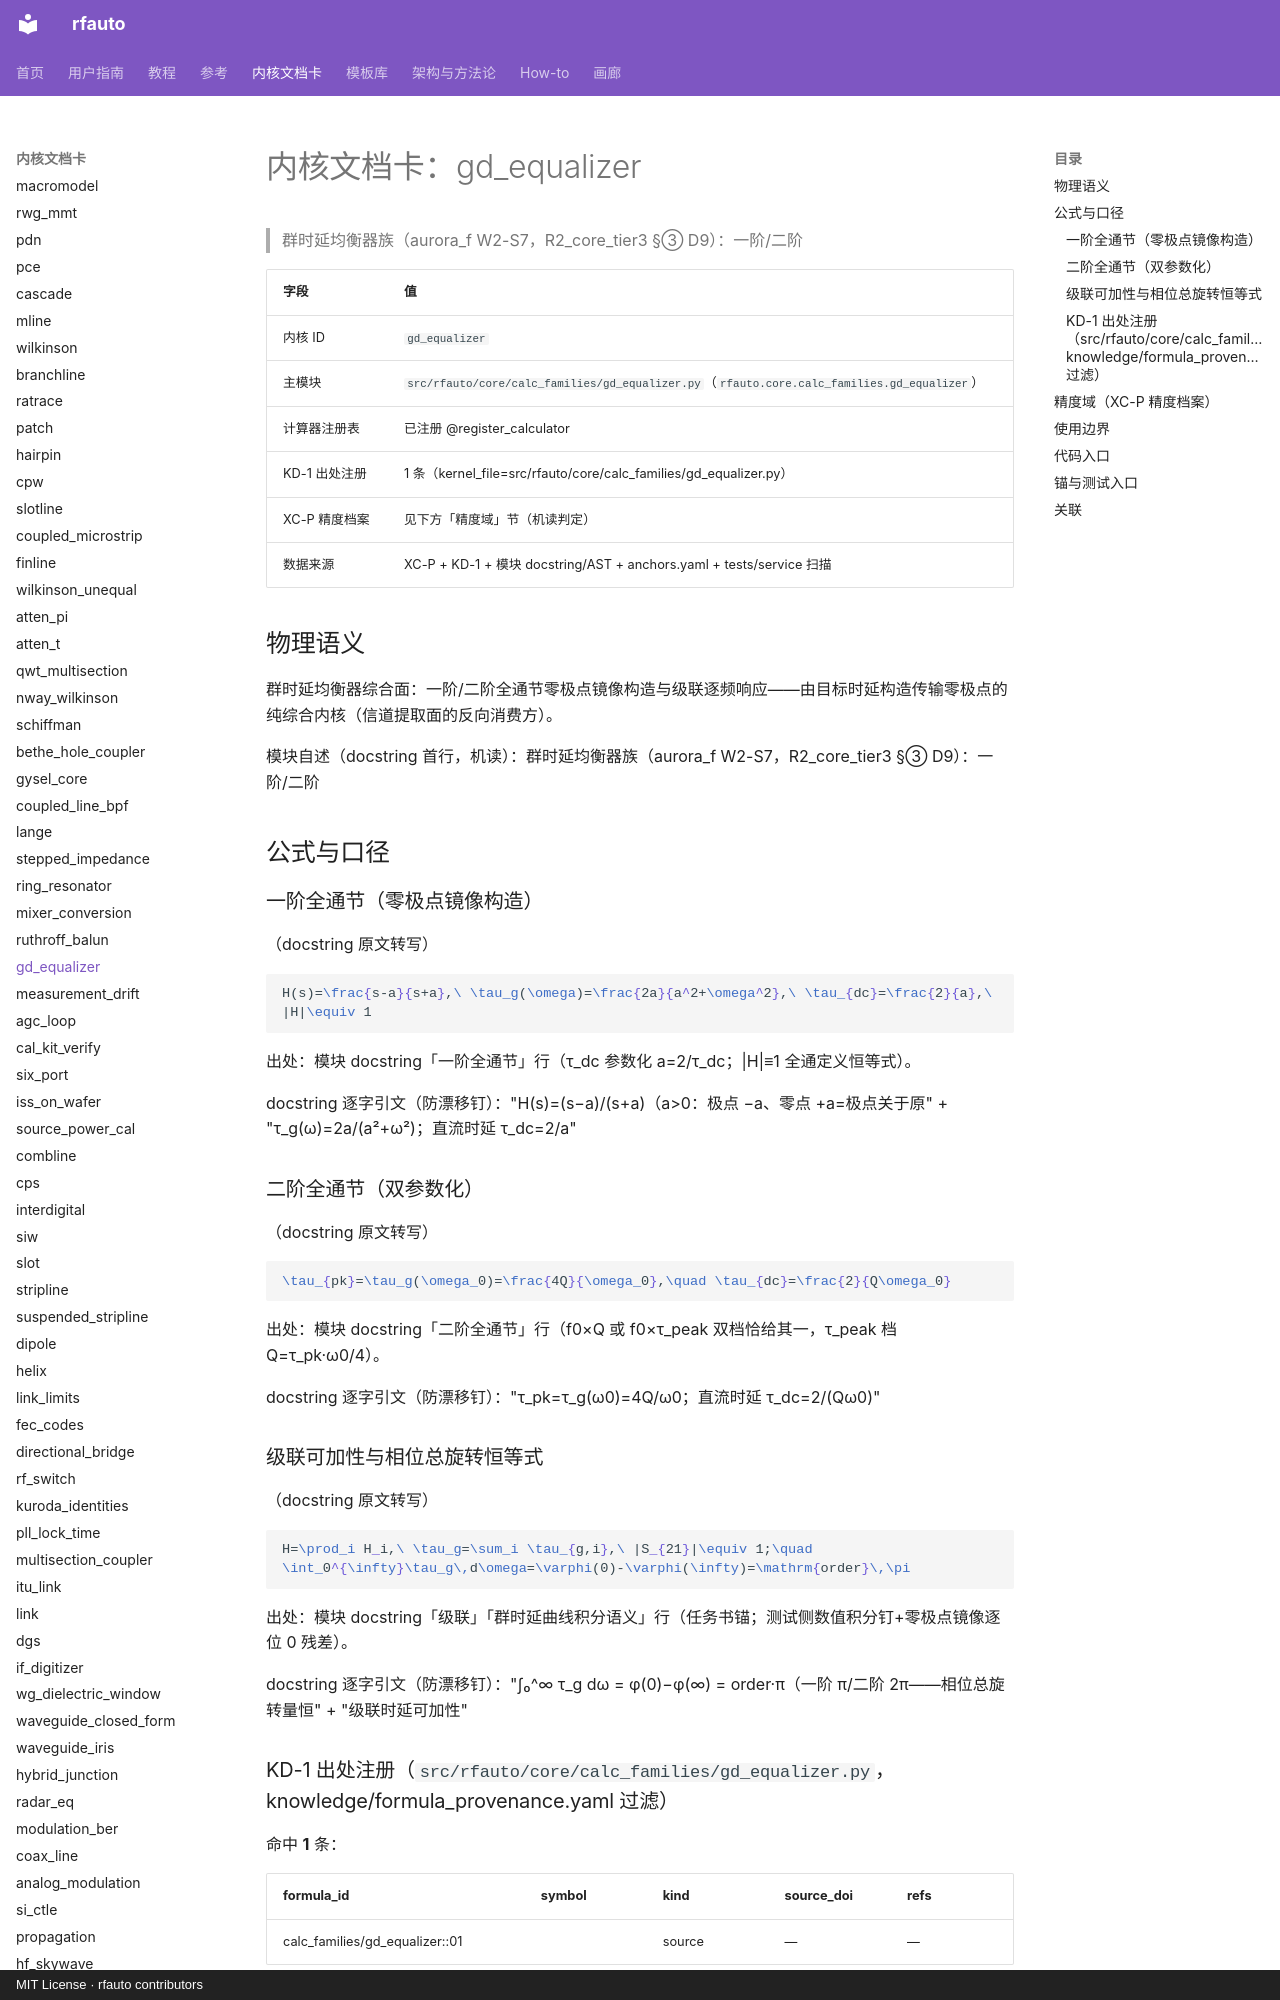

repository: geer1895/rfauto · page: kernel_cards/gd_equalizer/index.html · generator: mkdocs · copyright: MIT License · rfauto contributors

<!-- XA-8 内核域文档卡：scripts/build_kernel_cards.py 生成（round18 规格 XA-8）。
     三源机读聚合：XC-P 精度档案 + KD-1 出处注册 + 模块 docstring/AST；
     公式 LaTeX 与使用边界为人工转写段，每条带 docstring 逐字引文钉。
     勿手改本文件——改源（YAML/docstring/测试面）后重跑生成器，
     保鲜门=tests/unit/test_kernel_cards.py（重渲染逐字节比对）。 -->

# 内核文档卡：gd_equalizer

> 群时延均衡器族（aurora_f W2-S7，R2_core_tier3 §③ D9）：一阶/二阶

| 字段 | 值 |
|---|---|
| 内核 ID | `gd_equalizer` |
| 主模块 | `src/rfauto/core/calc_families/gd_equalizer.py`（`rfauto.core.calc_families.gd_equalizer`） |
| 计算器注册表 | 已注册 @register_calculator |
| KD-1 出处注册 | 1 条（kernel_file=src/rfauto/core/calc_families/gd_equalizer.py） |
| XC-P 精度档案 | 见下方「精度域」节（机读判定） |
| 数据来源 | XC-P + KD-1 + 模块 docstring/AST + anchors.yaml + tests/service 扫描 |

## 物理语义

群时延均衡器综合面：一阶/二阶全通节零极点镜像构造与级联逐频响应——由目标时延构造传输零极点的纯综合内核（信道提取面的反向消费方）。

模块自述（docstring 首行，机读）：群时延均衡器族（aurora_f W2-S7，R2_core_tier3 §③ D9）：一阶/二阶

## 公式与口径

### 一阶全通节（零极点镜像构造）

（docstring 原文转写）

```latex
H(s)=\frac{s-a}{s+a},\ \tau_g(\omega)=\frac{2a}{a^2+\omega^2},\ \tau_{dc}=\frac{2}{a},\ |H|\equiv 1
```

出处：模块 docstring「一阶全通节」行（τ_dc 参数化 a=2/τ_dc；|H|≡1 全通定义恒等式）。

docstring 逐字引文（防漂移钉）："H(s)=(s−a)/(s+a)（a>0：极点 −a、零点 +a=极点关于原" + "τ_g(ω)=2a/(a²+ω²)；直流时延 τ_dc=2/a"

### 二阶全通节（双参数化）

（docstring 原文转写）

```latex
\tau_{pk}=\tau_g(\omega_0)=\frac{4Q}{\omega_0},\quad \tau_{dc}=\frac{2}{Q\omega_0}
```

出处：模块 docstring「二阶全通节」行（f0×Q 或 f0×τ_peak 双档恰给其一，τ_peak 档 Q=τ_pk·ω0/4）。

docstring 逐字引文（防漂移钉）："τ_pk=τ_g(ω0)=4Q/ω0；直流时延 τ_dc=2/(Qω0)"

### 级联可加性与相位总旋转恒等式

（docstring 原文转写）

```latex
H=\prod_i H_i,\ \tau_g=\sum_i \tau_{g,i},\ |S_{21}|\equiv 1;\quad \int_0^{\infty}\tau_g\,d\omega=\varphi(0)-\varphi(\infty)=\mathrm{order}\,\pi
```

出处：模块 docstring「级联」「群时延曲线积分语义」行（任务书锚；测试侧数值积分钉+零极点镜像逐位 0 残差）。

docstring 逐字引文（防漂移钉）："∫₀^∞ τ_g dω = φ(0)−φ(∞) = order·π（一阶 π/二阶 2π——相位总旋转量恒" + "级联时延可加性"

### KD-1 出处注册（`src/rfauto/core/calc_families/gd_equalizer.py`，knowledge/formula_provenance.yaml 过滤）

命中 **1** 条：

| formula_id | symbol | kind | source_doi | refs |
|---|---|---|---|---|
| calc_families/gd_equalizer:<module>:01 | <module> | source | — | — |

## 精度域（XC-P 精度档案）

**未收录**：XC-P 首批建档内核共 **10** 个（bounds、conductor_loss、coupled_microstrip、dielectric_extract、etch_trapezoid、high_power、ridged_waveguide、shield_cavity_mode、synthesis.forward_z0、thermal_iteration），不含 `gd_equalizer`。因此：

- 典型偏差分档：**UNVERIFIED**（无档案即无分档；本卡不编造任何精度数字——铁律 7 / #122 如实标注）；
- 域判查询：`core/precision_profiles.py` 对未知 kernel 如实降级（收集器=`tests/unit/test_precision_profiles.py` 逐条对照防漂移）；
- 建档入口：precision_profiles.yaml 增键（schema 见该文件头）+ `KERNEL_MODULES` 映射 + 模块 docstring 末尾「精度档案」镜像行 + 重跑本生成器。

> 本节为机读聚合：XC-P 收录状态与键清单构建时实测；本内核建档后此节自动展开为分档表（渲染支路已备）。

## 使用边界

- Cauer 桥 T 集总实现元件值依赖终端阻抗与实现拓扑——无终端阻抗口径不虚构（UNVERIFIED 如实不做）。
  - docstring 逐字引文："本族只到**传输零极点/频响层**"
- 族界：si_channel/kqe=信道提取面、objectives/mask_filter=幅度规格面——方向相反不并入；既有 all_pass 命中均为布尔语义误中。
  - docstring 逐字引文："本族=**均衡器综合面**（由目标时延构造全通零极点）"
- 级联 sections 非空、节数上限 32 防滥用守卫；数值 0.0 合法（判缺失 is not None，#364④）。
  - docstring 逐字引文："上限 32（防滥用）"
